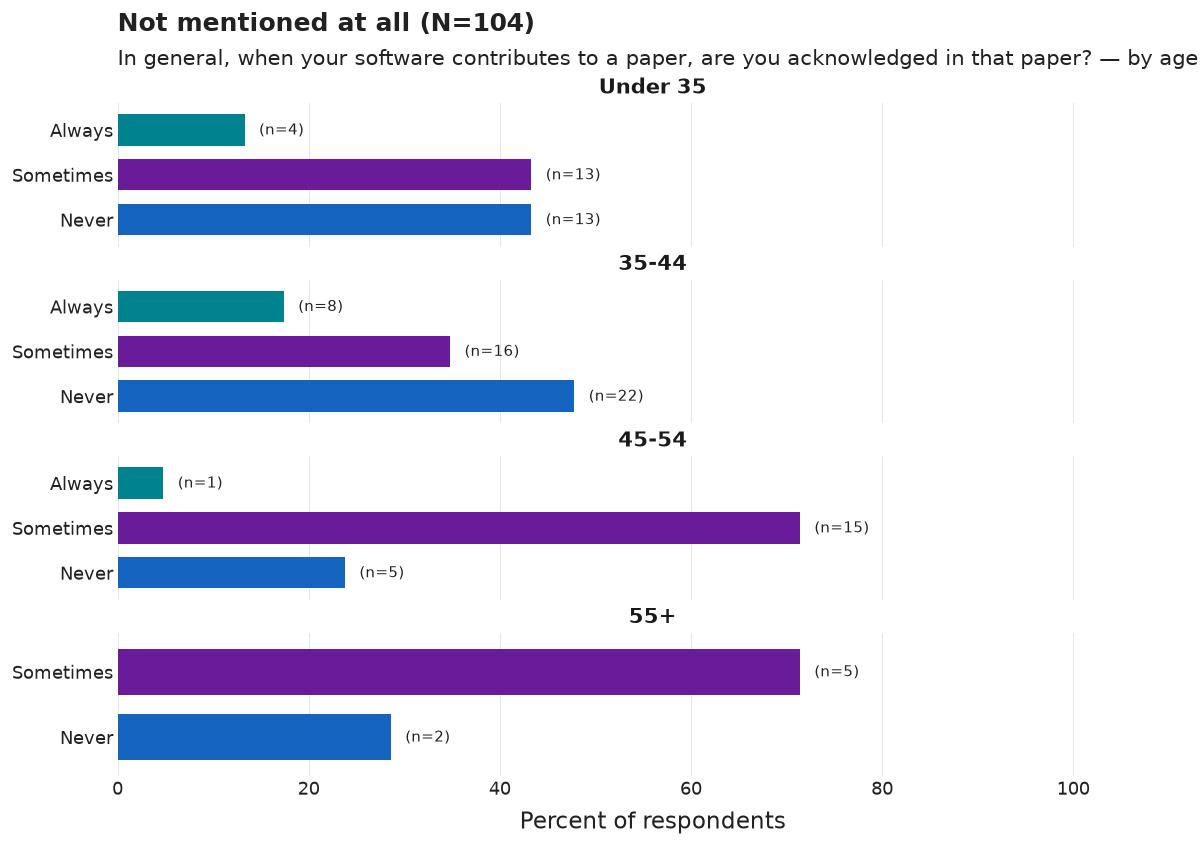

Source data for this figure (header and first rows):
age_group, category, n, pct, N
Under 35, Always, 4, 13.3, 30
Under 35, Sometimes, 13, 43.3, 30
Under 35, Never, 13, 43.3, 30
35-44, Always, 8, 17.4, 46
35-44, Sometimes, 16, 34.8, 46
35-44, Never, 22, 47.8, 46
45-54, Always, 1, 4.8, 21
45-54, Sometimes, 15, 71.4, 21
45-54, Never, 5, 23.8, 21
55+, Sometimes, 5, 71.4, 7
55+, Never, 2, 28.6, 7
